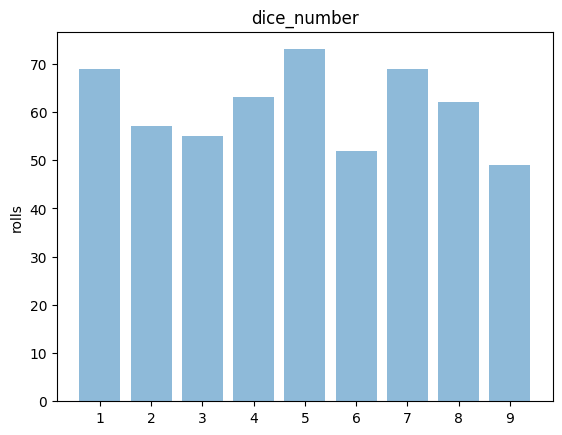

Source code (Python):
#Simple BMI calculator using python -------------------------------------------------
def bodymassindex(height, weight):
    return weight / (height/100)**2

def calculator_BMI():
    height = float(input("Enter your height in cm: "))
    weight = float(input("Enter your weight in kg: "))

    bmi = bodymassindex(height, weight)
    print(F"Your BMI is: {bmi}")
    if bmi <= 18.5:
        print("You are underweight.")
    elif 18.5 < bmi <= 24.9:
        print("Your weight is normal.")
    elif 25 < bmi <= 29.29:
        print("You are overweight.")
    else:
        print("You are obese.")

# calculator_BMI()


#Simple two number BMM calculator using python -------------------------------------------------------------------------------------

def find_bmm():
    # find bmm of 2 number
    first_number = int(input('enter first number :'))
    second_number = int(input('enter second number :'))
    min_num = min(first_number,second_number)
    max_num = max(first_number,second_number)

    for i in range(min_num):
        bmm = min_num if max_num % min_num == 0 else max_num % min_num
        max_num , min_num = min_num , bmm 
        if bmm % min_num == 0 :
            break

        # if max_num%min_num == 0 :
        #     bmm = min_num
        #     break 
        # elif max_num%min_num != 0:
        #     bmm = max_num%min_num
        #     max_num = min_num
        #     min_num = bmm
        #     if bmm % min_num == 0 :
        #         break

    print(f'BMM of [{first_number}]-[{second_number}] : is {bmm}')


#Simple Graph Plotting in Python -------------------------------------------------------------------------------------




def roll(n,dic_side_number):
    def roll_dice():
        import random
        random.seed()
        # random.seed(23*99-6%60) get random 4 -.-
        return random.randint(1, dic_side_number)
    dice_dic ={}
    for side in range(dic_side_number):
        dice_dic[side+1] = 0
    # dice_dic = {1: 0, 2: 0, 3: 0, 4: 0, 5: 0, 6: 0}
    # creating the dataset
    # is there any one line for to fill it ?
    for i in range(n): dice_dic[roll_dice()] += 1
    print(dice_dic)
    return dice_dic

def plot_data(dic,y_label,x_lable):
    import matplotlib.pyplot as plt
    plt.rcdefaults()
    import numpy as np
    import matplotlib.pyplot as plt
    objects = dic.keys()
    performance = dic.values()
    y_pos = np.arange(len(objects))
    plt.bar(y_pos, performance, align='center', alpha=0.5)
    plt.xticks(y_pos, objects)
    plt.ylabel(y_label)
    plt.title(x_lable)
    plt.show()


def dice_plot(roll_number,dice_side):
    data = roll(roll_number,dice_side)
    plot_data(data,y_label='rolls',x_lable='dice_number')

dice_plot(549,9)